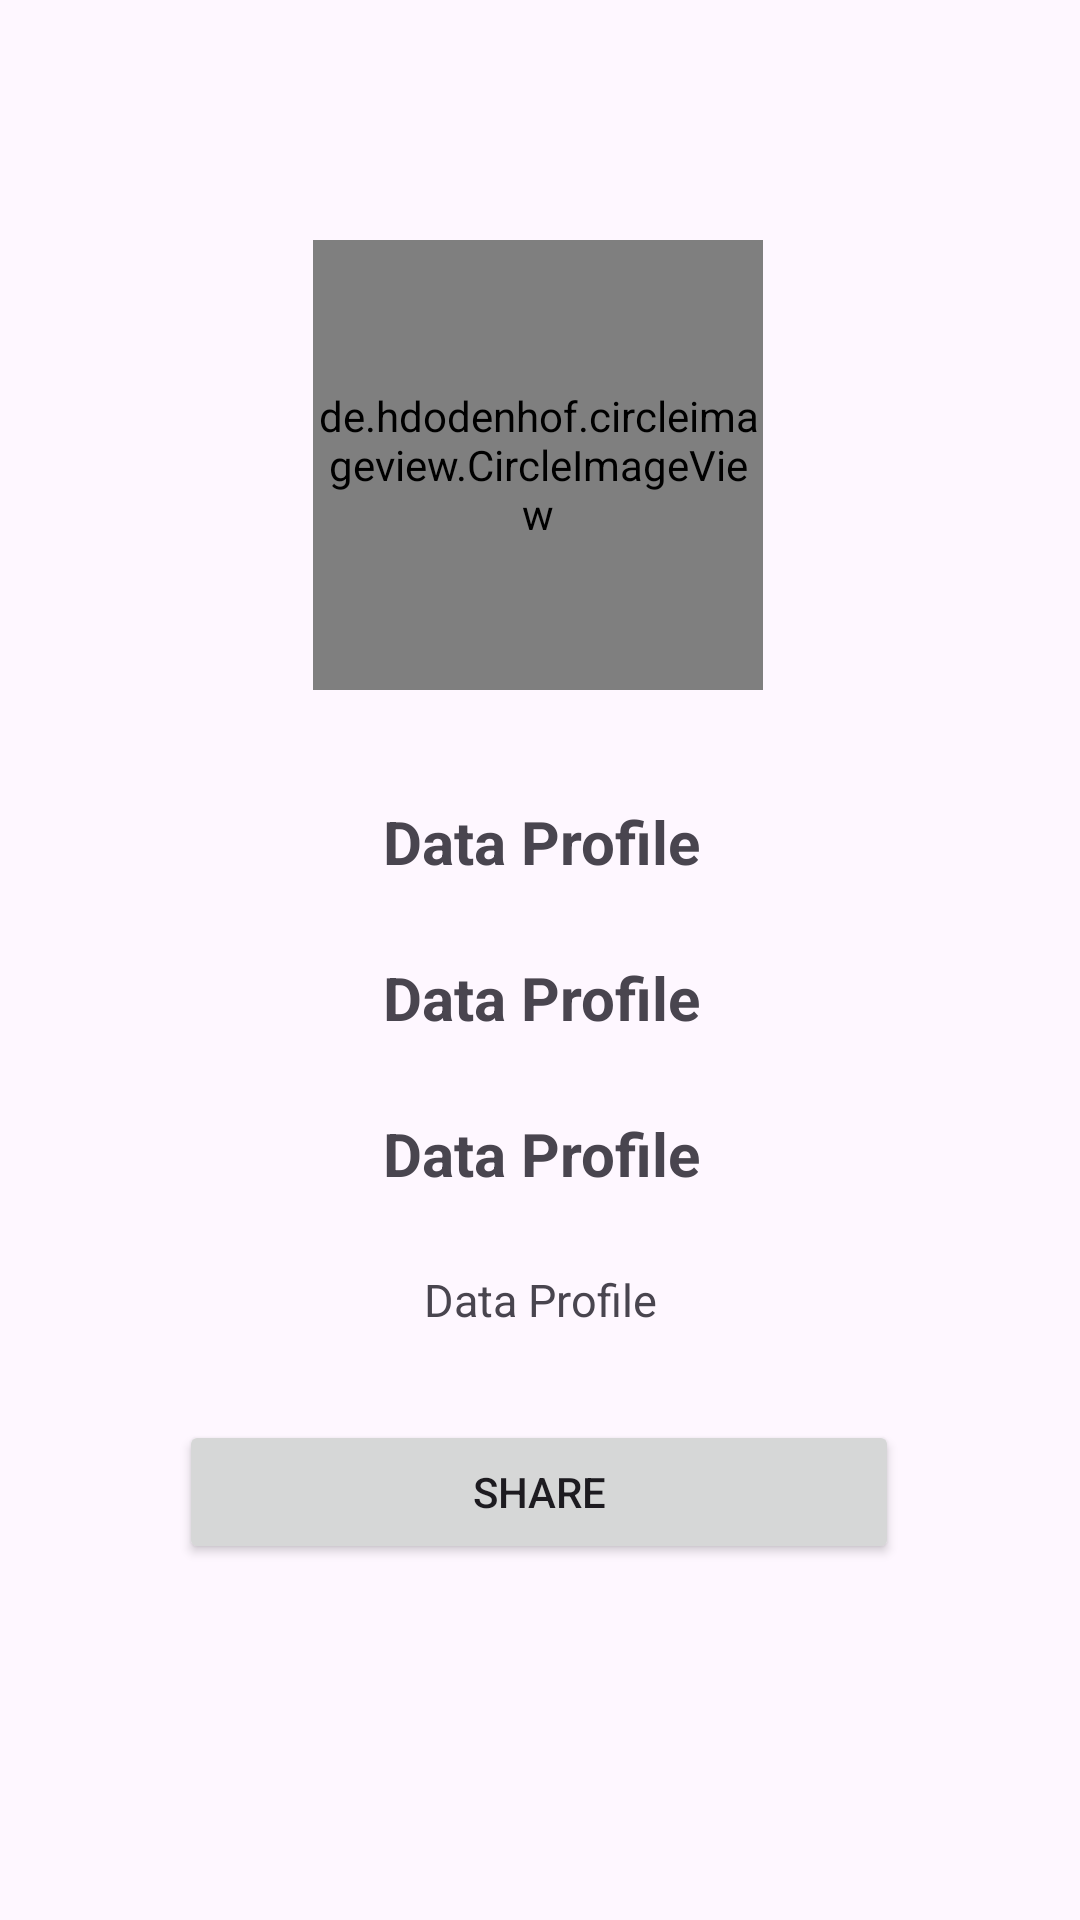

Write the Android layout XML for this screen, with the resource values it uses.
<!-- AndroidManifest.xml: application theme Theme.TugasPPAB04 -->
<!-- res/layout/activity_profile.xml -->
<?xml version="1.0" encoding="utf-8"?>
<androidx.constraintlayout.widget.ConstraintLayout xmlns:android="http://schemas.android.com/apk/res/android"
    xmlns:app="http://schemas.android.com/apk/res-auto"
    xmlns:tools="http://schemas.android.com/tools"
    android:id="@+id/main"
    android:layout_width="match_parent"
    android:layout_height="match_parent"
    android:layout_margin="16.dp"
    android:orientation="vertical"
    tools:context=".ProfileActivity">

    <de.hdodenhof.circleimageview.CircleImageView
        android:id="@+id/profile_image"
        android:layout_width="150dp"
        android:layout_height="150dp"
        android:layout_marginTop="80dp"
        android:src="@drawable/profilepictureremovebg"
        app:civ_border_color="#FF000000"
        app:civ_border_width="2.5dp"
        app:layout_constraintEnd_toEndOf="parent"
        app:layout_constraintHorizontal_bias="0.497"
        app:layout_constraintStart_toStartOf="parent"
        app:layout_constraintTop_toTopOf="parent" />

    <TextView
        style="@style/TextContent.Center.Size20.Bold"
        android:id="@+id/nim"
        android:layout_marginTop="37dp"
        android:text="@string/nim"
        app:layout_constraintEnd_toEndOf="parent"
        app:layout_constraintHorizontal_bias="0.501"
        app:layout_constraintStart_toStartOf="parent"
        app:layout_constraintTop_toBottomOf="@+id/profile_image" />

    <TextView
        style="@style/TextContent.Center.Size20.Bold"
        android:id="@+id/name"
        android:layout_marginTop="25dp"
        android:text="@string/name"
        app:layout_constraintEnd_toEndOf="parent"
        app:layout_constraintHorizontal_bias="0.501"
        app:layout_constraintStart_toStartOf="parent"
        app:layout_constraintTop_toBottomOf="@+id/nim" />

    <TextView
        style="@style/TextContent.Center.Size20.Bold"
        android:id="@+id/batchmajor"
        android:layout_marginTop="25dp"
        android:text="@string/batchmajor"
        app:layout_constraintEnd_toEndOf="parent"
        app:layout_constraintHorizontal_bias="0.501"
        app:layout_constraintStart_toStartOf="parent"
        app:layout_constraintTop_toBottomOf="@+id/name" />

    <TextView
        style="@style/TextContent.Center.Size15"
        android:id="@+id/selfdesc"
        android:layout_marginTop="25dp"
        android:text="@string/selfdesc"
        app:layout_constraintEnd_toEndOf="parent"
        app:layout_constraintStart_toStartOf="parent"
        app:layout_constraintTop_toBottomOf="@+id/batchmajor" />

    <Button
        android:id="@+id/btn3"
        android:layout_width="240dp"
        android:layout_height="wrap_content"
        android:layout_marginTop="30dp"
        android:text="@string/button3"
        app:layout_constraintBottom_toBottomOf="parent"
        app:layout_constraintEnd_toEndOf="parent"
        app:layout_constraintHorizontal_bias="0.496"
        app:layout_constraintStart_toStartOf="parent"
        app:layout_constraintTop_toBottomOf="@+id/selfdesc"
        app:layout_constraintVertical_bias="0.0" />

</androidx.constraintlayout.widget.ConstraintLayout>
<!-- resources referenced by this layout -->
<resources>
  <!-- drawable profilepictureremovebg: png bitmap (drawable, 62305 bytes) -->
  <string name="batchmajor">Data Profile</string>
  <string name="button3">Share</string>
  <string name="name">Data Profile</string>
  <string name="nim">Data Profile</string>
  <string name="selfdesc">Data Profile</string>
  <style name="TextContent.Center.Size15">
          <item name="android:textSize">15sp</item>
      </style>
  <style name="TextContent.Center.Size20.Bold">
          <item name="android:textStyle">bold</item>
      </style>
  <style name="Theme.TugasPPAB04" parent="Base.Theme.TugasPPAB04" />
  <style name="Base.Theme.TugasPPAB04" parent="Theme.Material3.DayNight.NoActionBar">
          <item name="colorPrimary">@color/orange_light</item>
          <item name="colorOnPrimary">@color/white</item>
      </style>
  <!-- not gathered from this repository: default colours our renderer supplied (Android Studio template values) -->
  <color name="white">#FFFFFFFF</color>
</resources>
